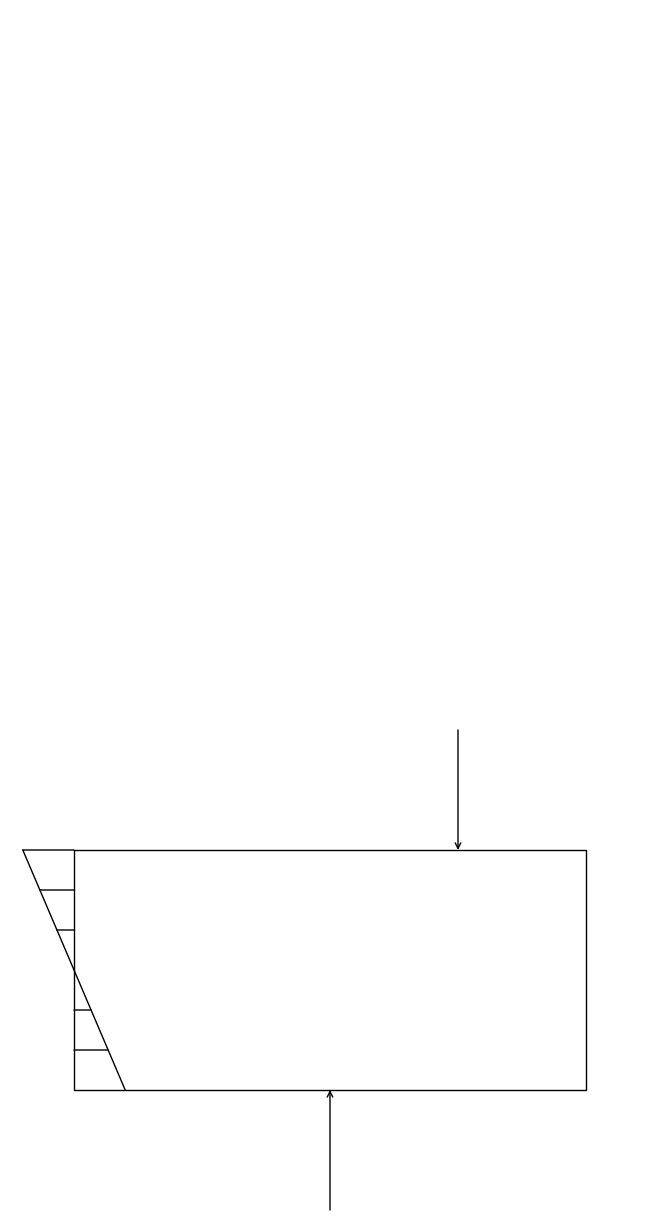

The script that saved this image:
#import numpy as np
#import scipy as sp
#from scipy.stats import linregress
import matplotlib.pyplot as plt
#import matplotlib.image as mpimg
import matplotlib.patches as patches

left, width = .1, .8
bottom, height = .1, .2

fig = plt.figure()
ax = fig.add_axes([0,0,1,2.5])
p = patches.Rectangle((left, bottom), width, height,fill=False, transform=ax.transAxes, clip_on=False)
ax.add_patch(p)
#ax.plot([0,0.18],[0.3,0.1])#,'.')
ax.annotate("",xy=(0.5,0.1),xycoords='data',xytext=(0.5,0),textcoords='data',arrowprops=dict(arrowstyle="->",patchA=None,shrinkA=0,patchB=None,shrinkB=0))
ax.annotate("",xy=(0.7,0.4),xycoords='data',xytext=(0.7,0.3),textcoords='data',arrowprops=dict(arrowstyle="<-",patchA=None,shrinkA=0,patchB=None,shrinkB=0))
#ax.plot((0,0.18),(0.3,0.1))
ax.annotate("",xy=(0.02,0.3),xycoords='data',xytext=(0.18,0.1),textcoords='data',arrowprops=dict(arrowstyle="-",patchA=None,shrinkA=0,patchB=None,shrinkB=0))
ax.annotate("",xy=(0.02,0.3),xycoords='data',xytext=(0.1,0.3),textcoords='data',arrowprops=dict(arrowstyle="-",patchA=None,shrinkA=0,patchB=None,shrinkB=0))
ax.annotate("",xy=(0.02+0.08/3,0.3-0.2/6),xycoords='data',xytext=(0.1,0.3-0.2/6),textcoords='data',arrowprops=dict(arrowstyle="-",patchA=None,shrinkA=0,patchB=None,shrinkB=0))
ax.annotate("",xy=(0.02+0.16/3,0.3-0.4/6),xycoords='data',xytext=(0.1,0.3-0.4/6),textcoords='data',arrowprops=dict(arrowstyle="-",patchA=None,shrinkA=0,patchB=None,shrinkB=0))
ax.annotate("",xy=(0.1+0.16/3,0.1+0.2/6),xycoords='data',xytext=(0.1,0.1+0.2/6),textcoords='data',arrowprops=dict(arrowstyle="-",patchA=None,shrinkA=0,patchB=None,shrinkB=0))
ax.annotate("",xy=(0.1+0.08/3,0.1+0.4/6),xycoords='data',xytext=(0.1,0.1+0.4/6),textcoords='data',arrowprops=dict(arrowstyle="-",patchA=None,shrinkA=0,patchB=None,shrinkB=0))

ax.set_axis_off()
plt.show()
#fig.savefig('beam_bending.pdf',format='pdf', bbox_inches='tight', pad_inches=0)
